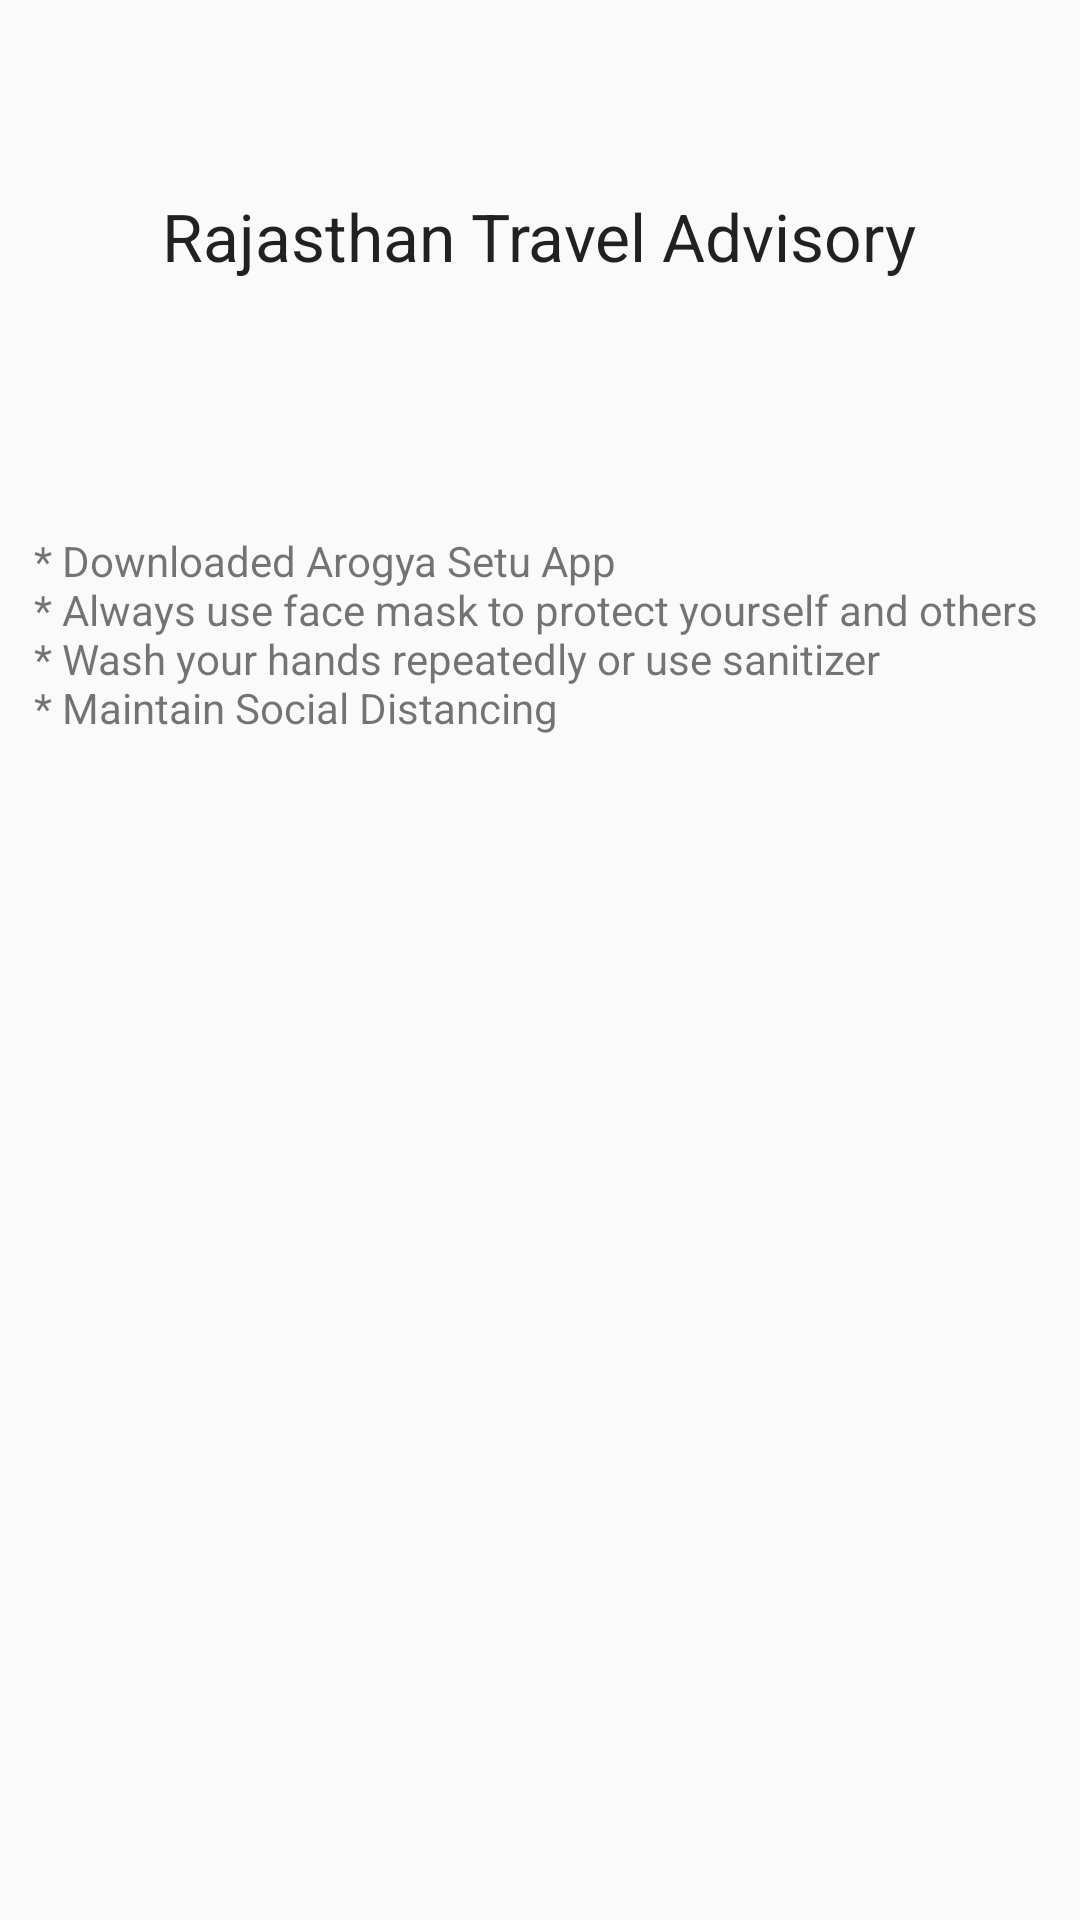

Android layout source for this screen:
<!-- AndroidManifest.xml: application theme Theme.TourBeta1 -->
<!-- res/layout/activity_advisory_rajasthan.xml -->
<?xml version="1.0" encoding="utf-8"?>
<androidx.constraintlayout.widget.ConstraintLayout xmlns:android="http://schemas.android.com/apk/res/android"
    xmlns:app="http://schemas.android.com/apk/res-auto"
    xmlns:tools="http://schemas.android.com/tools"
    android:layout_width="match_parent"
    android:layout_height="match_parent"
    tools:context=".AdvisoryRajasthan">

    <TextView
        android:id="@+id/textView"
        android:layout_width="wrap_content"
        android:layout_height="wrap_content"
        android:layout_marginTop="64dp"
        android:text="@string/rajasthan_travel_advisory"
        app:layout_constraintEnd_toEndOf="parent"
        app:layout_constraintHorizontal_bias="0.498"
        app:layout_constraintStart_toStartOf="parent"
        app:layout_constraintTop_toTopOf="parent"
        android:textAppearance="@style/TextAppearance.AppCompat.Large" />

    <TextView
        android:id="@+id/AdvisoryInfo"
        android:layout_width="wrap_content"
        android:layout_height="wrap_content"
        android:layout_marginTop="84dp"
        android:text="@string/advisory_info"
        app:layout_constraintEnd_toEndOf="@+id/textView"
        app:layout_constraintHorizontal_bias="0.493"
        app:layout_constraintStart_toStartOf="@+id/textView"
        app:layout_constraintTop_toBottomOf="@+id/textView" />

</androidx.constraintlayout.widget.ConstraintLayout>
<!-- resources referenced by this layout -->
<resources>
  <string name="advisory_info">* Downloaded Arogya Setu App \n* Always use face mask to protect yourself and others \n* Wash your hands repeatedly or use sanitizer \n* Maintain Social Distancing</string>
  <string name="rajasthan_travel_advisory">Rajasthan Travel Advisory</string>
  <style name="Theme.TourBeta1" parent="Theme.AppCompat.Light.NoActionBar">
          
          <item name="colorPrimary">@color/purple_500</item>
          <item name="colorPrimaryVariant">@color/purple_700</item>
          <item name="colorOnPrimary">@color/white</item>
          
          <item name="colorSecondary">@color/teal_200</item>
          <item name="colorSecondaryVariant">@color/teal_700</item>
          <item name="colorOnSecondary">@color/black</item>
          
          <item name="android:statusBarColor" tools:targetApi="l">?attr/colorPrimaryVariant</item>
          
      </style>
  <color name="purple_500">#FF6200EE</color>
  <color name="purple_700">#FF3700B3</color>
  <color name="white">#FFFFFFFF</color>
  <color name="teal_200">#FF03DAC5</color>
  <color name="teal_700">#FF018786</color>
  <color name="black">#FF000000</color>
</resources>
